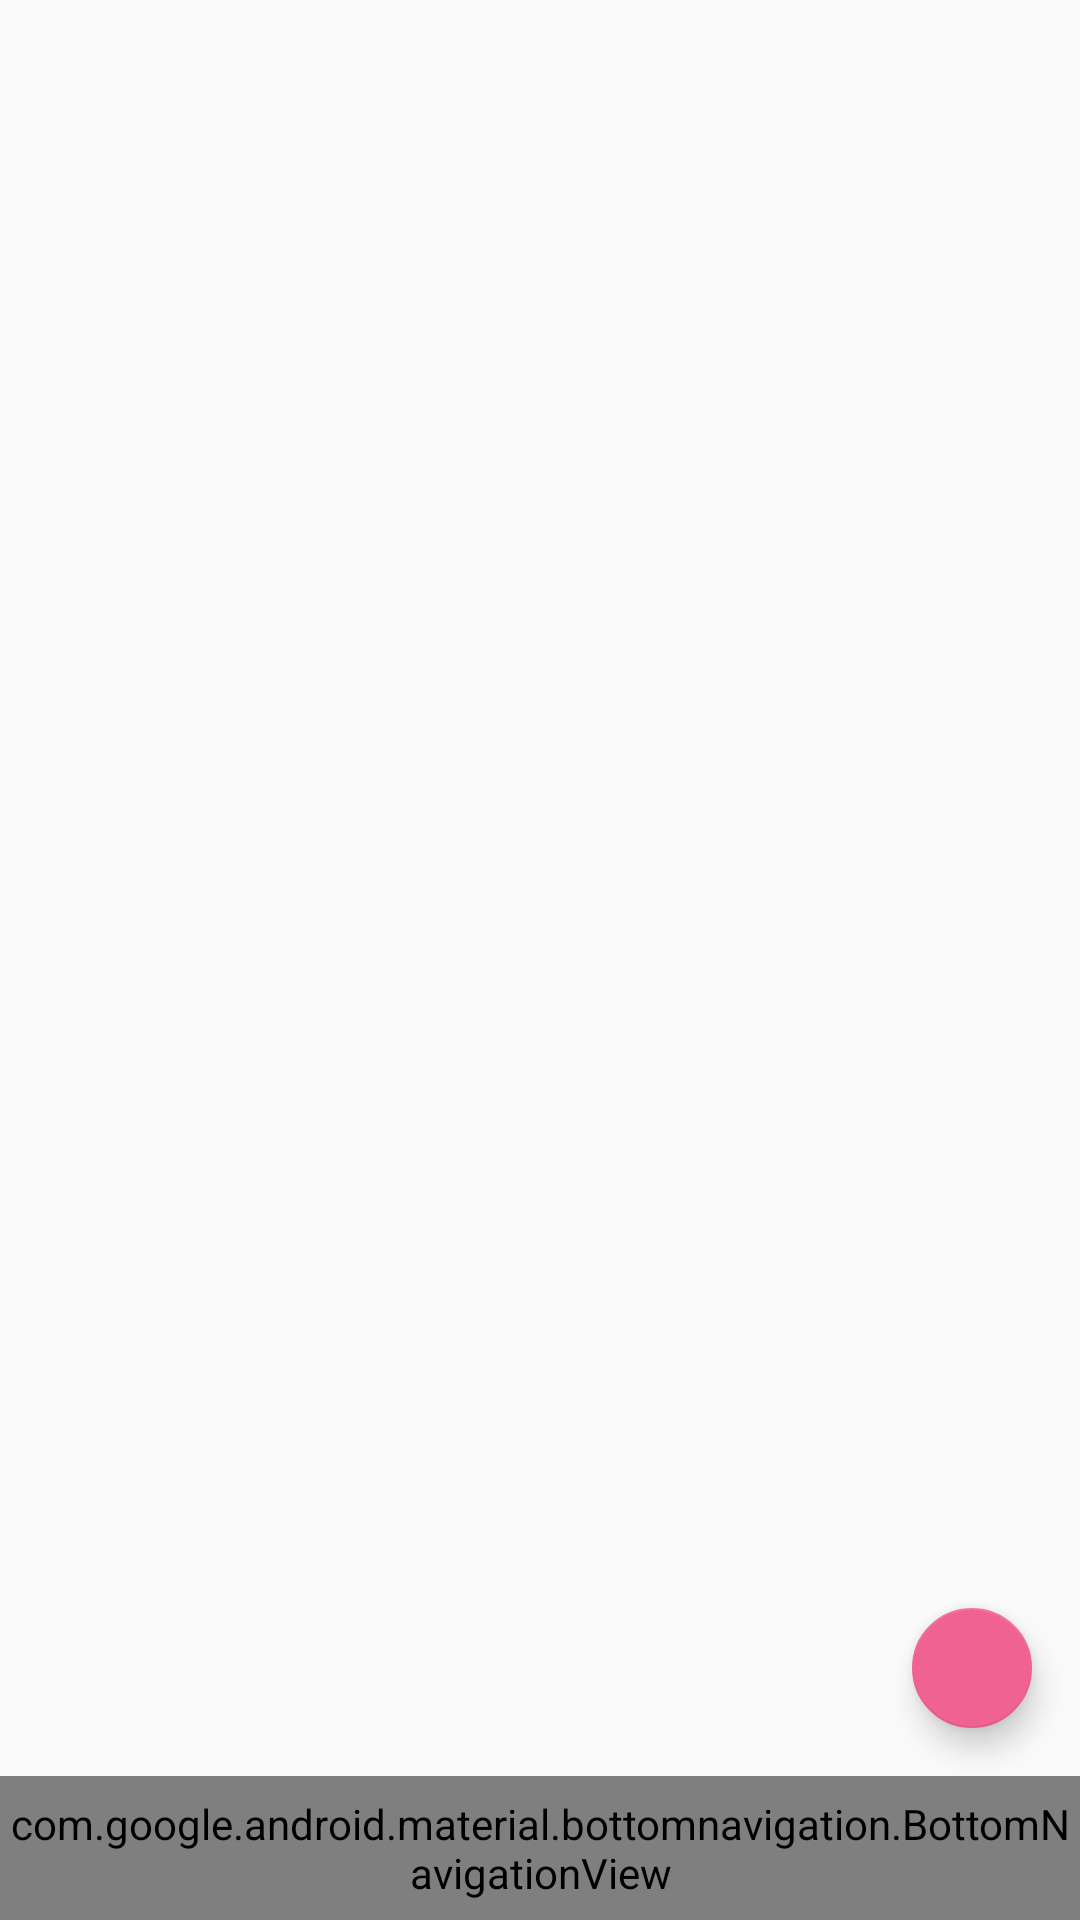

Android layout source for this screen:
<!-- AndroidManifest.xml: application theme MyAppTheme.Grey -->
<!-- res/layout/activity_main.xml -->
<?xml version="1.0" encoding="utf-8"?>
<LinearLayout xmlns:android="http://schemas.android.com/apk/res/android"
    xmlns:app="http://schemas.android.com/apk/res-auto"
    xmlns:tools="http://schemas.android.com/tools"
    android:layout_width="match_parent"
    android:layout_height="match_parent"
    android:orientation="vertical"
    tools:context="kr.anima.xd.s.calendardiarytest.MainActivity">

    <RelativeLayout
        android:id="@+id/container"
        android:layout_width="match_parent"
        android:layout_height="match_parent"
        android:orientation="vertical">

        <LinearLayout
            android:layout_width="match_parent"
            android:layout_height="match_parent"
            android:orientation="vertical">

            <LinearLayout
                android:id="@+id/content"
                android:layout_width="match_parent"
                android:layout_height="0dp"
                android:layout_weight="1"
                android:orientation="vertical">
            </LinearLayout>

            <android.support.design.widget.BottomNavigationView
                android:id="@+id/navigation"
                android:layout_width="match_parent"
                android:layout_height="48dp"
                android:layout_gravity="bottom"
                android:background="?android:attr/windowBackground"
                app:menu="@menu/navigation" />
        </LinearLayout>

        <android.support.design.widget.FloatingActionButton
            android:id="@+id/fab"
            android:layout_width="wrap_content"
            android:layout_height="wrap_content"
            app:fabSize="mini"
            android:layout_alignParentRight="true"
            android:layout_alignParentBottom="true"
            android:layout_marginBottom="64dp"
            android:layout_marginRight="@dimen/activity_horizontal_margin"
            app:srcCompat="@drawable/ic_add"/>


    </RelativeLayout>

</LinearLayout>
<!-- resources referenced by this layout -->
<resources>
  <dimen name="activity_horizontal_margin">16dp</dimen>
  <style name="MyAppTheme.Grey">
          <item name="colorPrimary">@color/myColorGreyPrimary</item>
          <item name="colorPrimaryDark">@color/myColorGreyPrimaryDark</item>
          <item name="colorAccent">@color/myColorGreyAccent</item>
      </style>
  <color name="myColorGreyPrimary">#455A64</color>
  <color name="myColorGreyPrimaryDark">#263238</color>
  <color name="myColorGreyAccent">#F06292</color>
</resources>
